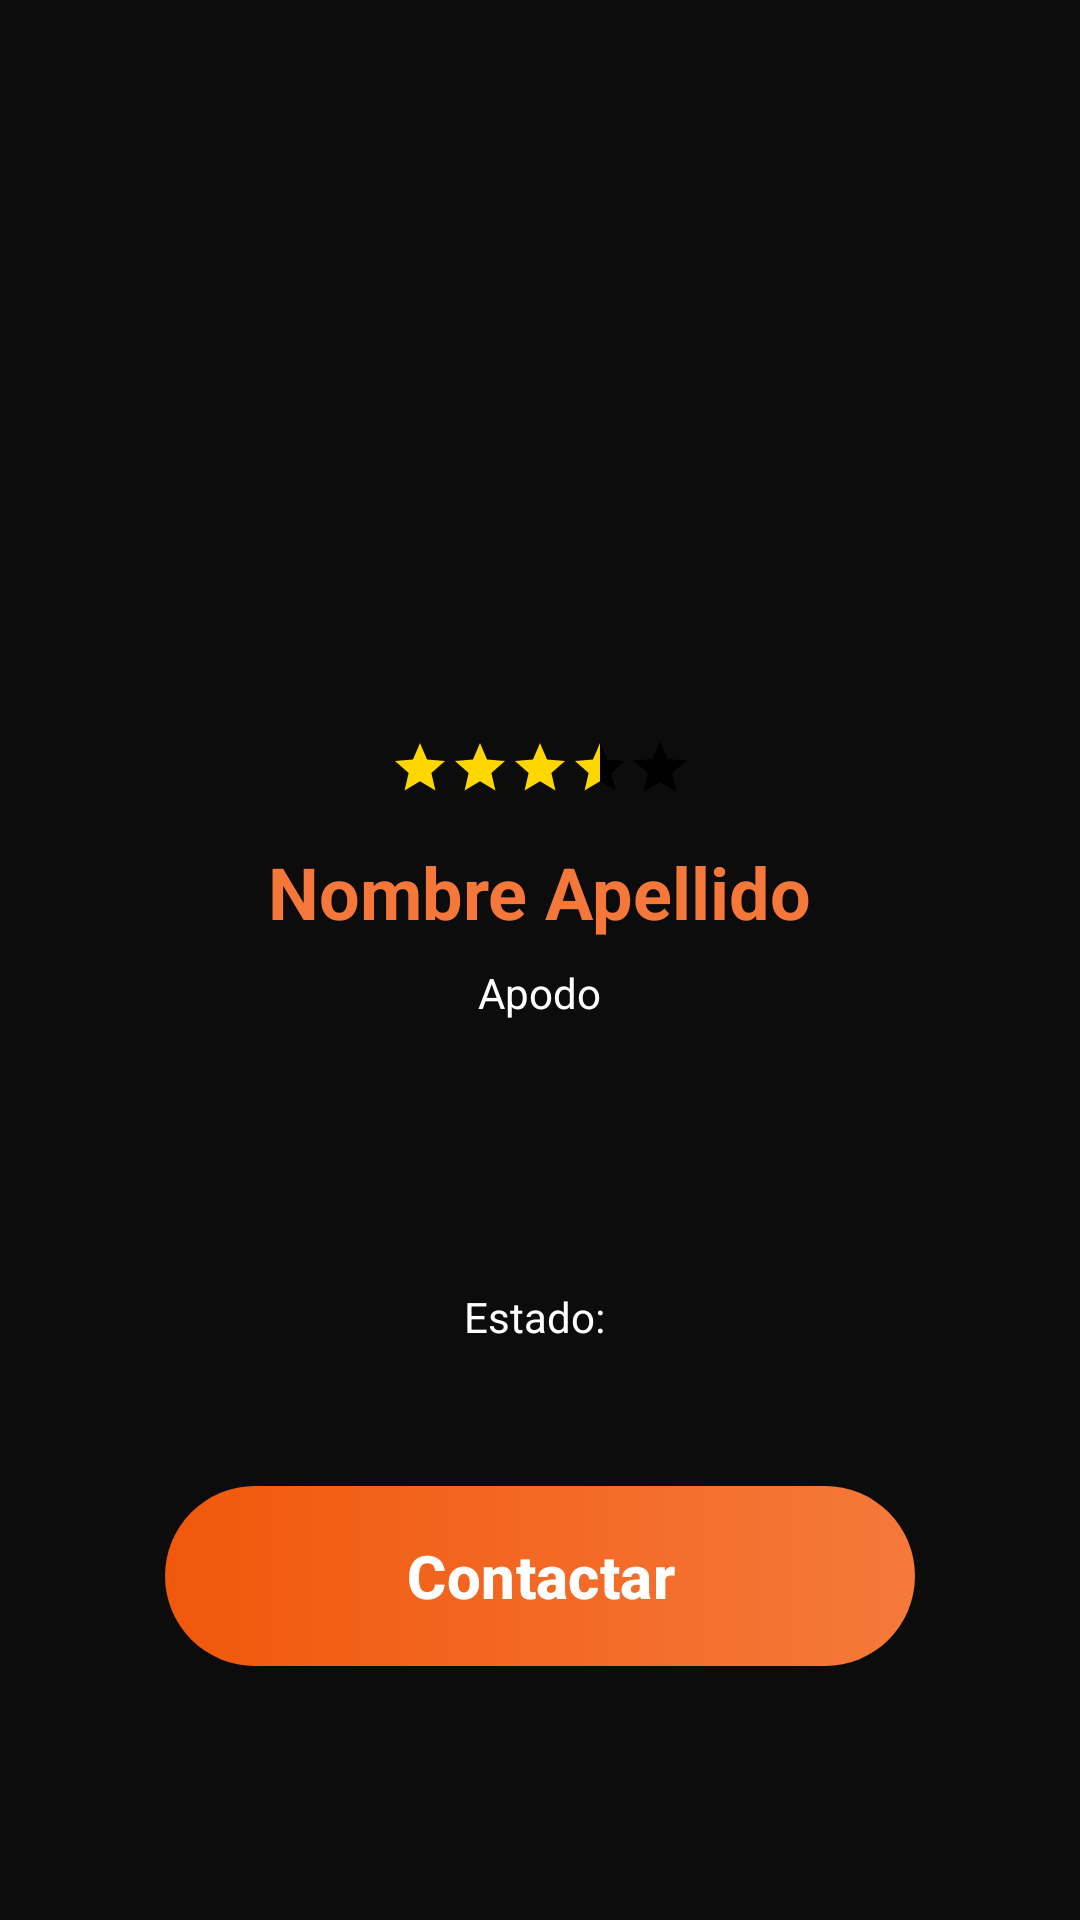

Produce the Android XML layout that renders to this screen, including the resource entries it uses.
<!-- AndroidManifest.xml: application theme Theme.Ermonii -->
<!-- res/layout/dialog_musico.xml -->
<?xml version="1.0" encoding="utf-8"?>
<LinearLayout xmlns:android="http://schemas.android.com/apk/res/android"
    xmlns:app="http://schemas.android.com/apk/res-auto"
    xmlns:tools="http://schemas.android.com/tools"
    android:layout_width="match_parent"
    android:layout_height="wrap_content"
    android:background="#0C0C0C"
    android:orientation="vertical"
    android:padding="28dp">

    <ImageView
        android:id="@+id/imgMusicoCompleto"
        android:layout_width="200dp"
        android:layout_height="200dp"
        android:layout_gravity="center"
        android:layout_marginTop="8dp"
        android:scaleType="centerCrop"
        android:src="@drawable/profile_icon"
        tools:ignore="ContentDescription" />

    <LinearLayout
        android:layout_width="wrap_content"
        android:layout_height="wrap_content"
        android:layout_gravity="center"
        android:layout_marginTop="10dp"
        android:layout_marginBottom="15dp"
        android:orientation="horizontal">

        <ImageView
            android:id="@+id/imgVal1"
            android:layout_width="20dp"
            android:layout_height="20dp"
            android:src="@drawable/star_fill_img" />

        <ImageView
            android:id="@+id/imgVal2"
            android:layout_width="20dp"
            android:layout_height="20dp"
            android:src="@drawable/star_fill_img" />

        <ImageView
            android:id="@+id/imgVal3"
            android:layout_width="20dp"
            android:layout_height="20dp"
            android:src="@drawable/star_fill_img" />

        <ImageView
            android:id="@+id/imgVal4"
            android:layout_width="20dp"
            android:layout_height="20dp"
            android:src="@drawable/star_half" />

        <ImageView
            android:id="@+id/imgVal5"
            android:layout_width="20dp"
            android:layout_height="20dp"
            android:src="@drawable/star_black_img" />

    </LinearLayout>

    <TextView
        android:id="@+id/txtNombreCompleto"
        android:layout_width="wrap_content"
        android:layout_height="wrap_content"
        android:layout_gravity="center"
        android:text="Nombre Apellido"
        android:textColor="@color/naranja"
        android:textSize="24sp"
        android:textStyle="bold" />

    <TextView
        android:id="@+id/txtApodoCompleto"
        android:layout_width="wrap_content"
        android:layout_height="wrap_content"
        android:layout_gravity="center"
        android:layout_marginTop="8dp"
        android:text="Apodo"
        android:textColor="@color/white" />

    <TextView
        android:id="@+id/txtBiografiaCompleta"
        android:layout_width="wrap_content"
        android:layout_height="wrap_content"
        android:layout_gravity="center"
        android:layout_marginTop="8dp"
        android:textColor="@color/white" />

    <TextView
        android:id="@+id/txtEdadCompleta"
        android:layout_width="wrap_content"
        android:layout_height="wrap_content"
        android:layout_gravity="center"
        android:layout_marginTop="8dp"
        android:textColor="@color/white" />

    <TextView
        android:id="@+id/txtGeneroCompleto"
        android:layout_width="wrap_content"
        android:layout_height="wrap_content"
        android:layout_gravity="center"
        android:layout_marginTop="8dp"
        android:textColor="@color/white" />

    <LinearLayout
        android:layout_width="match_parent"
        android:layout_height="wrap_content"
        android:layout_marginTop="8dp"
        android:gravity="center">

        <TextView
            android:layout_width="wrap_content"
            android:layout_height="wrap_content"
            android:text="Estado: "
            android:textColor="@color/white" />

        <TextView
            android:id="@+id/txtEstadoCompleto"
            android:layout_width="wrap_content"
            android:layout_height="wrap_content" />
    </LinearLayout>

    <TextView
        android:id="@+id/txtGeneroMusicalCompleto"
        android:layout_width="wrap_content"
        android:layout_height="wrap_content"
        android:layout_gravity="center"
        android:layout_marginTop="8dp"
        android:textColor="@color/white" />

    <com.google.android.material.button.MaterialButton
        android:id="@+id/btnContactar"
        android:layout_width="250dp"
        android:layout_height="60dp"
        android:layout_gravity="center"
        android:layout_marginTop="20dp"
        android:background="@drawable/degradado_boton"
        android:layerType="hardware"
        android:text="Contactar"
        android:textColor="@color/white"
        android:textSize="20dp"
        android:textStyle="bold"
        app:backgroundTint="@null" />

</LinearLayout>
<!-- resources referenced by this layout -->
<resources>
  <color name="naranja">#f5783a</color>
  <color name="white">#FFFFFFFF</color>
  <!-- drawable degradado_boton (drawable) -->
  <?xml version="1.0" encoding="utf-8"?>
  <layer-list xmlns:android="http://schemas.android.com/apk/res/android">
  
      
      <item>
          <shape android:shape="rectangle">
              <gradient
                  android:angle="0"
                  android:startColor="#F1580C"
                  android:endColor="#F5793B"
                  android:type="linear"
                  android:gradientRadius="50%p"/>
  
              <corners android:radius="50dp"/>
          </shape>
      </item>
  
      
      <item android:drawable="?attr/selectableItemBackgroundBorderless"
          android:left="4dp"
          android:right="4dp"
          android:top="4dp"
          android:bottom="4dp"/>
  </layer-list>
  <!-- drawable star_black_img (drawable) -->
  <vector xmlns:android="http://schemas.android.com/apk/res/android"
      android:width="24dp"
      android:height="24dp"
      android:viewportWidth="24"
      android:viewportHeight="24">
      <path
          android:fillColor="#FF000000"
          android:pathData="M12 17.27L18.18 21l-1.64-7.03L22 9.24l-7.19-.61L12 2 9.19 8.63 2 9.24l5.46 4.73L5.82 21z"
          android:strokeWidth="0.5"
          android:strokeColor="#FF000000"/>
  </vector>
  <!-- drawable star_fill_img (drawable) -->
  <vector xmlns:android="http://schemas.android.com/apk/res/android"
      android:width="24dp"
      android:height="24dp"
      android:viewportWidth="24"
      android:viewportHeight="24">
      <path
          android:fillColor="#FFD700"
          android:pathData="M12 17.27L18.18 21l-1.64-7.03L22 9.24l-7.19-.61L12 2 9.19 8.63 2 9.24l5.46 4.73L5.82 21z"/>
  </vector>
  <!-- drawable star_half (drawable) -->
  <vector xmlns:android="http://schemas.android.com/apk/res/android"
      android:width="24dp"
      android:height="24dp"
      android:viewportWidth="24"
      android:viewportHeight="24">
  
      
      <path
          android:fillColor="#000000"
          android:pathData="M12,2 L14.81,8.63 L22,9.24 L16.54,13.97 L18.18,21 L12,17.27 L5.82,21 L7.46,13.97 L2,9.24 L9.19,8.63 Z"
          android:trimPathEnd="0.5"/>
  
      
      <path
          android:fillColor="#FFD700"
          android:pathData="M12,2 L14.81,8.63 L22,9.24 L16.54,13.97 L18.18,21 L12,17.27 L5.82,21 L7.46,13.97 L2,9.24 L9.19,8.63 Z"
          android:trimPathStart="0.5"/>
  </vector>
  <style name="Theme.Ermonii" parent="Base.Theme.Ermonii" />
  <style name="Base.Theme.Ermonii" parent="Theme.Material3.DayNight.NoActionBar">
          
          
      </style>
</resources>
